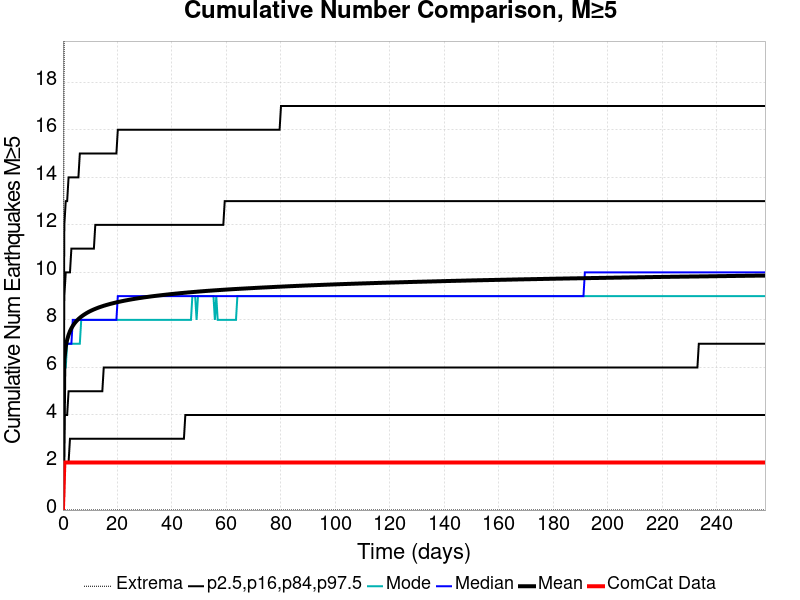

The data file committed next to this chart (first rows):
Time (days), ComCat Data, Simulation Mean, Simulation Median, Simulation Mode, Simulation Minimum, Simulation Maximum, 2.5 %-ile, 16 %-ile, 84 %-ile, 97.5 %-ile
0.0, 0.0, 0.0, 0.0, 0.0, 0.0, 0.0, 0.0, 0.0, 0.0, 0.0
0.5166, 2.0, 6.328, 6.0, 6.0, 0.0, 23.0, 2.0, 4.0, 9.0, 12.0
1.033, 2.0, 6.869, 7.0, 6.0, 0.0, 24.0, 2.0, 4.0, 10.0, 13.0
1.55, 2.0, 7.166, 7.0, 7.0, 0.0, 25.0, 2.0, 4.0, 10.0, 13.0
2.066, 2.0, 7.371, 7.0, 7.0, 0.0, 26.0, 2.0, 5.0, 10.0, 14.0
2.583, 2.0, 7.525, 7.0, 7.0, 0.0, 26.0, 3.0, 5.0, 10.0, 14.0
3.1, 2.0, 7.648, 7.0, 7.0, 0.0, 26.0, 3.0, 5.0, 11.0, 14.0
3.616, 2.0, 7.749, 8.0, 7.0, 0.0, 26.0, 3.0, 5.0, 11.0, 14.0
4.133, 2.0, 7.837, 8.0, 7.0, 0.0, 26.0, 3.0, 5.0, 11.0, 14.0
4.649, 2.0, 7.912, 8.0, 7.0, 0.0, 26.0, 3.0, 5.0, 11.0, 14.0
5.166, 2.0, 7.978, 8.0, 7.0, 0.0, 26.0, 3.0, 5.0, 11.0, 14.0
5.683, 2.0, 8.035, 8.0, 7.0, 0.0, 26.0, 3.0, 5.0, 11.0, 14.0
6.199, 2.0, 8.087, 8.0, 7.0, 0.0, 26.0, 3.0, 5.0, 11.0, 15.0
6.716, 2.0, 8.135, 8.0, 8.0, 0.0, 26.0, 3.0, 5.0, 11.0, 15.0
7.232, 2.0, 8.18, 8.0, 8.0, 0.0, 26.0, 3.0, 5.0, 11.0, 15.0
7.749, 2.0, 8.221, 8.0, 8.0, 0.0, 26.0, 3.0, 5.0, 11.0, 15.0
8.266, 2.0, 8.258, 8.0, 8.0, 0.0, 26.0, 3.0, 5.0, 11.0, 15.0
8.782, 2.0, 8.294, 8.0, 8.0, 0.0, 26.0, 3.0, 5.0, 11.0, 15.0
9.299, 2.0, 8.327, 8.0, 8.0, 0.0, 26.0, 3.0, 5.0, 11.0, 15.0
9.816, 2.0, 8.359, 8.0, 8.0, 0.0, 26.0, 3.0, 5.0, 11.0, 15.0
10.33, 2.0, 8.388, 8.0, 8.0, 0.0, 26.0, 3.0, 5.0, 11.0, 15.0
10.85, 2.0, 8.416, 8.0, 8.0, 0.0, 26.0, 3.0, 5.0, 11.0, 15.0
11.37, 2.0, 8.442, 8.0, 8.0, 0.0, 26.0, 3.0, 5.0, 11.0, 15.0
11.88, 2.0, 8.467, 8.0, 8.0, 0.0, 26.0, 3.0, 5.0, 12.0, 15.0
12.4, 2.0, 8.49, 8.0, 8.0, 0.0, 26.0, 3.0, 5.0, 12.0, 15.0
12.92, 2.0, 8.513, 8.0, 8.0, 0.0, 26.0, 3.0, 5.0, 12.0, 15.0
13.43, 2.0, 8.535, 8.0, 8.0, 0.0, 26.0, 3.0, 5.0, 12.0, 15.0
13.95, 2.0, 8.556, 8.0, 8.0, 0.0, 26.0, 3.0, 5.0, 12.0, 15.0
14.46, 2.0, 8.575, 8.0, 8.0, 0.0, 26.0, 3.0, 5.0, 12.0, 15.0
14.98, 2.0, 8.594, 8.0, 8.0, 0.0, 26.0, 3.0, 6.0, 12.0, 15.0
15.5, 2.0, 8.612, 8.0, 8.0, 0.0, 26.0, 3.0, 6.0, 12.0, 15.0
16.01, 2.0, 8.629, 8.0, 8.0, 0.0, 26.0, 3.0, 6.0, 12.0, 15.0
16.53, 2.0, 8.647, 8.0, 8.0, 0.0, 26.0, 3.0, 6.0, 12.0, 15.0
17.05, 2.0, 8.664, 8.0, 8.0, 0.0, 26.0, 3.0, 6.0, 12.0, 15.0
17.56, 2.0, 8.679, 8.0, 8.0, 0.0, 26.0, 3.0, 6.0, 12.0, 15.0
18.08, 2.0, 8.694, 8.0, 8.0, 0.0, 26.0, 3.0, 6.0, 12.0, 15.0
18.6, 2.0, 8.709, 8.0, 8.0, 0.0, 26.0, 3.0, 6.0, 12.0, 15.0
19.11, 2.0, 8.723, 8.0, 8.0, 0.0, 26.0, 3.0, 6.0, 12.0, 15.0
19.63, 2.0, 8.737, 8.0, 8.0, 0.0, 26.0, 3.0, 6.0, 12.0, 15.0
20.15, 2.0, 8.751, 9.0, 8.0, 0.0, 26.0, 3.0, 6.0, 12.0, 16.0
20.66, 2.0, 8.764, 9.0, 8.0, 0.0, 26.0, 3.0, 6.0, 12.0, 16.0
21.18, 2.0, 8.776, 9.0, 8.0, 0.0, 26.0, 3.0, 6.0, 12.0, 16.0
21.7, 2.0, 8.789, 9.0, 8.0, 0.0, 26.0, 3.0, 6.0, 12.0, 16.0
22.21, 2.0, 8.801, 9.0, 8.0, 0.0, 26.0, 3.0, 6.0, 12.0, 16.0
22.73, 2.0, 8.812, 9.0, 8.0, 0.0, 26.0, 3.0, 6.0, 12.0, 16.0
23.25, 2.0, 8.824, 9.0, 8.0, 0.0, 26.0, 3.0, 6.0, 12.0, 16.0
23.76, 2.0, 8.835, 9.0, 8.0, 0.0, 26.0, 3.0, 6.0, 12.0, 16.0
24.28, 2.0, 8.846, 9.0, 8.0, 0.0, 26.0, 3.0, 6.0, 12.0, 16.0
24.8, 2.0, 8.857, 9.0, 8.0, 0.0, 26.0, 3.0, 6.0, 12.0, 16.0
25.31, 2.0, 8.868, 9.0, 8.0, 0.0, 26.0, 3.0, 6.0, 12.0, 16.0
25.83, 2.0, 8.878, 9.0, 8.0, 0.0, 26.0, 3.0, 6.0, 12.0, 16.0
26.35, 2.0, 8.887, 9.0, 8.0, 0.0, 26.0, 3.0, 6.0, 12.0, 16.0
26.86, 2.0, 8.897, 9.0, 8.0, 0.0, 26.0, 3.0, 6.0, 12.0, 16.0
27.38, 2.0, 8.907, 9.0, 8.0, 0.0, 26.0, 3.0, 6.0, 12.0, 16.0
27.9, 2.0, 8.916, 9.0, 8.0, 0.0, 26.0, 3.0, 6.0, 12.0, 16.0
28.41, 2.0, 8.925, 9.0, 8.0, 0.0, 26.0, 3.0, 6.0, 12.0, 16.0
28.93, 2.0, 8.934, 9.0, 8.0, 0.0, 26.0, 3.0, 6.0, 12.0, 16.0
29.45, 2.0, 8.943, 9.0, 8.0, 0.0, 26.0, 3.0, 6.0, 12.0, 16.0
29.96, 2.0, 8.951, 9.0, 8.0, 0.0, 26.0, 3.0, 6.0, 12.0, 16.0
30.48, 2.0, 8.959, 9.0, 8.0, 0.0, 26.0, 3.0, 6.0, 12.0, 16.0
... 440 more rows
